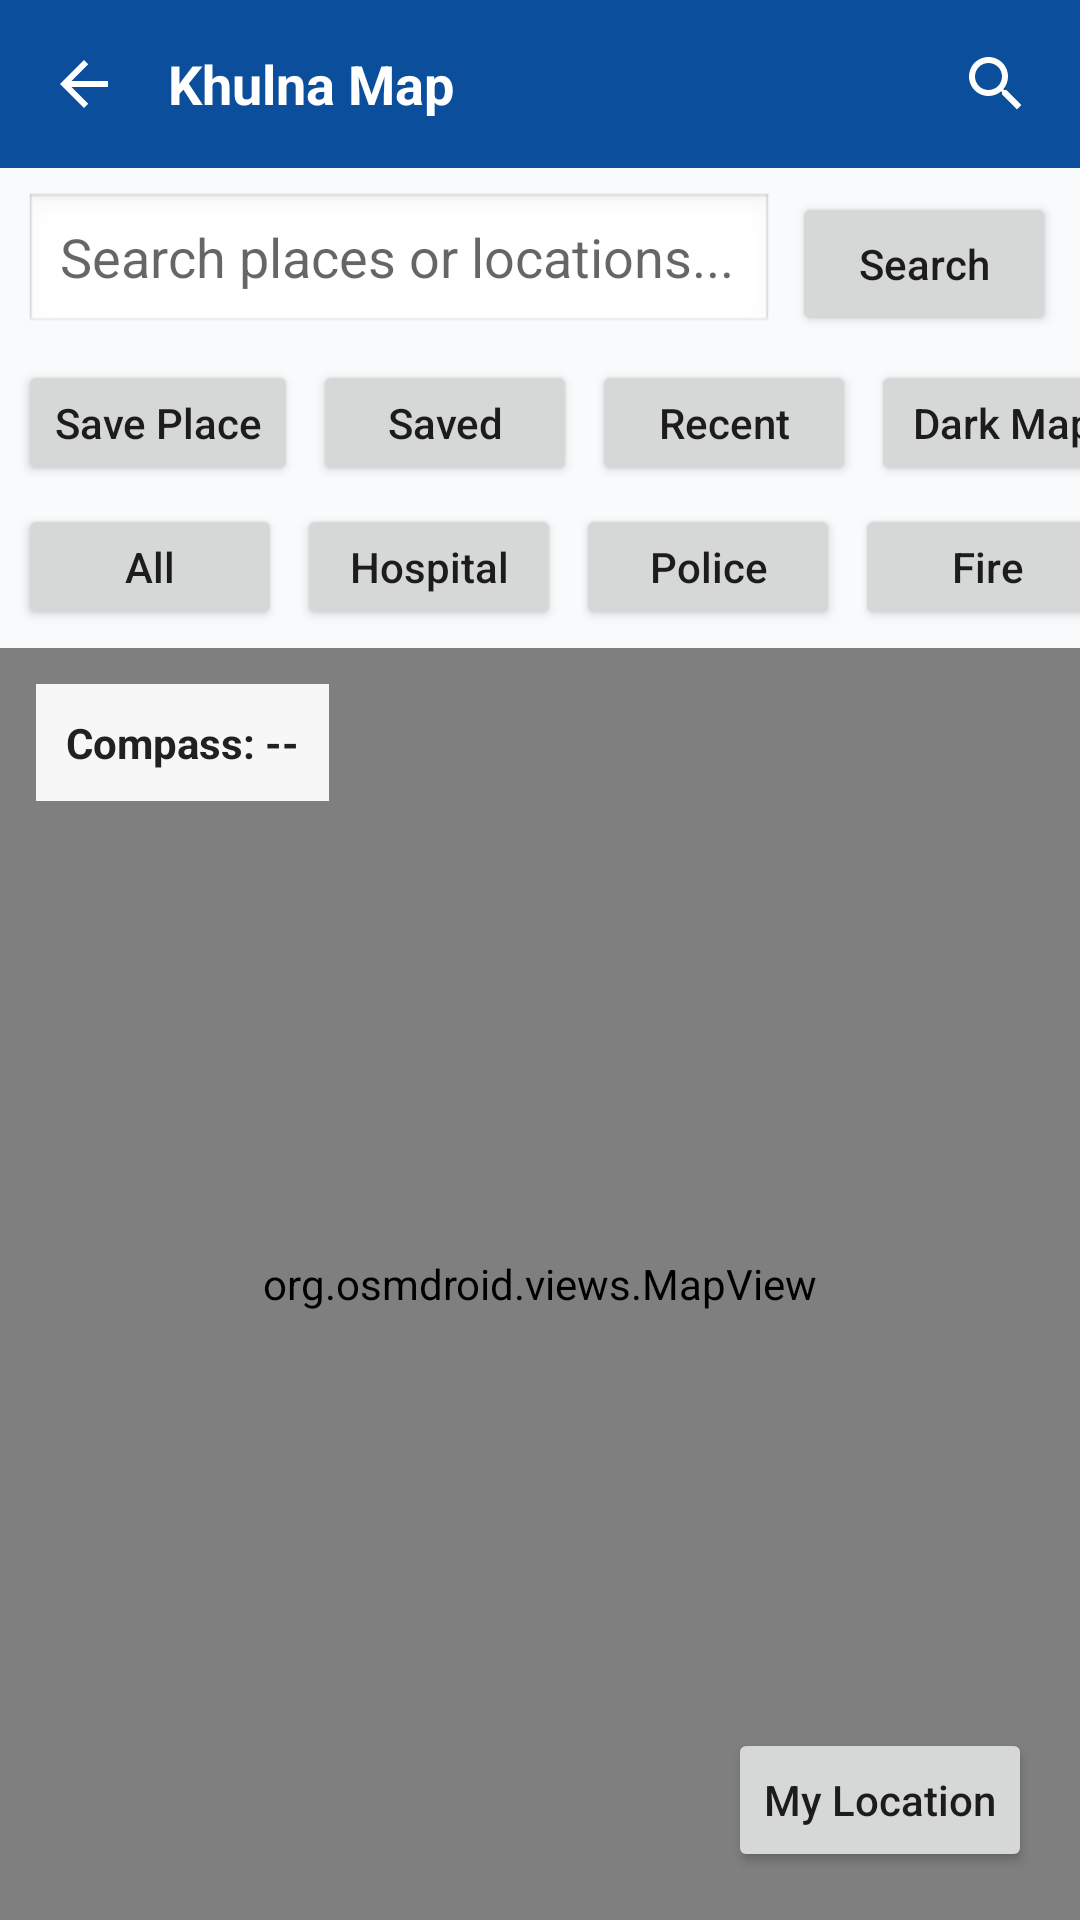

The Android layout XML behind this screen, and the referenced resources:
<!-- AndroidManifest.xml: application theme Theme.SPONDON -->
<!-- res/layout/activity_city_map.xml -->
<?xml version="1.0" encoding="utf-8"?>

<LinearLayout
    xmlns:android="http://schemas.android.com/apk/res/android"
    android:layout_width="match_parent"
    android:layout_height="match_parent"
    android:orientation="vertical"
    android:background="@color/surface_background">

    
    <LinearLayout
        android:id="@+id/layoutMapHeader"
        android:layout_width="match_parent"
        android:layout_height="56dp"
        android:background="@color/primary_blue"
        android:gravity="center_vertical"
        android:orientation="horizontal"
        android:paddingStart="16dp"
        android:paddingEnd="16dp">

        <ImageView
            android:id="@+id/btnBackMap"
            android:layout_width="24dp"
            android:layout_height="24dp"
            android:contentDescription="Back"
            android:src="@drawable/ic_arrow_back_white" />

        <TextView
            android:layout_width="0dp"
            android:layout_height="wrap_content"
            android:layout_marginStart="16dp"
            android:layout_weight="1"
            android:text="Khulna Map"
            android:textColor="#FFFFFF"
            android:textSize="18sp"
            android:textStyle="bold" />

        <ImageView
            android:layout_width="24dp"
            android:layout_height="24dp"
            android:contentDescription="Search"
            android:src="@drawable/ic_search_white" />
    </LinearLayout>

    
    <LinearLayout
        android:layout_width="match_parent"
        android:layout_height="wrap_content"
        android:orientation="horizontal"
        android:padding="8dp"
        android:gravity="center_vertical">

        <EditText
            android:id="@+id/etMapSearch"
            android:layout_width="0dp"
            android:layout_height="48dp"
            android:layout_weight="1"
            android:hint="Search places or locations..."
            android:singleLine="true"
            android:imeOptions="actionSearch"
            android:inputType="text"
            android:paddingStart="12dp"
            android:paddingEnd="12dp"
            android:background="@android:drawable/edit_text"/>

        <Button
            android:id="@+id/btnSearch"
            android:layout_width="wrap_content"
            android:layout_height="48dp"
            android:layout_marginStart="6dp"
            android:text="Search"
            android:textAllCaps="false"/>

    </LinearLayout>

    
    <HorizontalScrollView
        android:layout_width="match_parent"
        android:layout_height="wrap_content"
        android:scrollbars="none">

        <LinearLayout
            android:layout_width="wrap_content"
            android:layout_height="wrap_content"
            android:orientation="horizontal"
            android:paddingStart="6dp"
            android:paddingEnd="6dp">

            <Button
                android:id="@+id/btnSavePlace"
                android:layout_width="wrap_content"
                android:layout_height="42dp"
                android:text="Save Place"
                android:textAllCaps="false"/>

            <Button
                android:id="@+id/btnSavedPlaces"
                android:layout_width="wrap_content"
                android:layout_height="42dp"
                android:layout_marginStart="5dp"
                android:text="Saved"
                android:textAllCaps="false"/>

            <Button
                android:id="@+id/btnRecentSearches"
                android:layout_width="wrap_content"
                android:layout_height="42dp"
                android:layout_marginStart="5dp"
                android:text="Recent"
                android:textAllCaps="false"/>

            <Button
                android:id="@+id/btnDarkMode"
                android:layout_width="wrap_content"
                android:layout_height="42dp"
                android:layout_marginStart="5dp"
                android:text="Dark Map"
                android:textAllCaps="false"/>

        </LinearLayout>

    </HorizontalScrollView>

    
    <HorizontalScrollView
        android:layout_width="match_parent"
        android:layout_height="wrap_content"
        android:scrollbars="none">

        <LinearLayout
            android:layout_width="wrap_content"
            android:layout_height="wrap_content"
            android:orientation="horizontal"
            android:padding="6dp">

            <Button
                android:id="@+id/btnAll"
                android:layout_width="wrap_content"
                android:layout_height="42dp"
                android:text="All"
                android:textAllCaps="false"/>

            <Button
                android:id="@+id/btnHospital"
                android:layout_width="wrap_content"
                android:layout_height="42dp"
                android:layout_marginStart="5dp"
                android:text="Hospital"
                android:textAllCaps="false"/>

            <Button
                android:id="@+id/btnPolice"
                android:layout_width="wrap_content"
                android:layout_height="42dp"
                android:layout_marginStart="5dp"
                android:text="Police"
                android:textAllCaps="false"/>

            <Button
                android:id="@+id/btnFire"
                android:layout_width="wrap_content"
                android:layout_height="42dp"
                android:layout_marginStart="5dp"
                android:text="Fire"
                android:textAllCaps="false"/>

            <Button
                android:id="@+id/btnATM"
                android:layout_width="wrap_content"
                android:layout_height="42dp"
                android:layout_marginStart="5dp"
                android:text="ATM"
                android:textAllCaps="false"/>

            <Button
                android:id="@+id/btnPharmacy"
                android:layout_width="wrap_content"
                android:layout_height="42dp"
                android:layout_marginStart="5dp"
                android:text="Pharmacy"
                android:textAllCaps="false"/>

            <Button
                android:id="@+id/btnRestaurant"
                android:layout_width="wrap_content"
                android:layout_height="42dp"
                android:layout_marginStart="5dp"
                android:text="Restaurant"
                android:textAllCaps="false"/>

            <Button
                android:id="@+id/btnUniversity"
                android:layout_width="wrap_content"
                android:layout_height="42dp"
                android:layout_marginStart="5dp"
                android:text="University"
                android:textAllCaps="false"/>

            <Button
                android:id="@+id/btnBusStop"
                android:layout_width="wrap_content"
                android:layout_height="42dp"
                android:layout_marginStart="5dp"
                android:text="Bus Stop"
                android:textAllCaps="false"/>

            <Button
                android:id="@+id/btnFuel"
                android:layout_width="wrap_content"
                android:layout_height="42dp"
                android:layout_marginStart="5dp"
                android:text="Fuel"
                android:textAllCaps="false"/>

            <Button
                android:id="@+id/btnHotel"
                android:layout_width="wrap_content"
                android:layout_height="42dp"
                android:layout_marginStart="5dp"
                android:text="Hotel"
                android:textAllCaps="false"/>

        </LinearLayout>

    </HorizontalScrollView>

    
    <FrameLayout
        android:layout_width="match_parent"
        android:layout_height="0dp"
        android:layout_weight="1">

        <org.osmdroid.views.MapView
            android:id="@+id/osmMap"
            android:layout_width="match_parent"
            android:layout_height="match_parent"/>

        <TextView
            android:id="@+id/tvCompass"
            android:layout_width="wrap_content"
            android:layout_height="wrap_content"
            android:layout_gravity="top|start"
            android:layout_margin="12dp"
            android:padding="10dp"
            android:background="#EFFFFFFF"
            android:text="Compass: --"
            android:textColor="#212121"
            android:textStyle="bold"
            android:textSize="14sp"/>

        <Button
            android:id="@+id/btnMyLocation"
            android:layout_width="wrap_content"
            android:layout_height="wrap_content"
            android:layout_gravity="bottom|end"
            android:layout_margin="16dp"
            android:text="My Location"
            android:textAllCaps="false"
            android:elevation="6dp"/>

    </FrameLayout>

    
    <LinearLayout
        android:id="@+id/layoutRouteInfo"
        android:layout_width="match_parent"
        android:layout_height="wrap_content"
        android:orientation="vertical"
        android:padding="12dp"
        android:background="#F1F5F9"
        android:visibility="gone">

        <TextView
            android:layout_width="match_parent"
            android:layout_height="wrap_content"
            android:text="Route Information"
            android:textStyle="bold"
            android:textSize="16sp"
            android:textColor="#212121"/>

        <TextView
            android:id="@+id/tvRouteDistance"
            android:layout_width="match_parent"
            android:layout_height="wrap_content"
            android:layout_marginTop="5dp"
            android:text="Distance: --"
            android:textSize="14sp"
            android:textColor="#333333"/>

        <TextView
            android:id="@+id/tvRouteDuration"
            android:layout_width="match_parent"
            android:layout_height="wrap_content"
            android:layout_marginTop="3dp"
            android:text="Estimated time: --"
            android:textSize="14sp"
            android:textColor="#333333"/>

        <TextView
            android:id="@+id/tvRemainingDistance"
            android:layout_width="match_parent"
            android:layout_height="wrap_content"
            android:layout_marginTop="5dp"
            android:text="Remaining distance: --"
            android:textSize="14sp"
            android:textColor="#1976D2"
            android:textStyle="bold"/>

        <TextView
            android:id="@+id/tvRemainingTime"
            android:layout_width="match_parent"
            android:layout_height="wrap_content"
            android:layout_marginTop="3dp"
            android:text="Remaining time: --"
            android:textSize="14sp"
            android:textColor="#1976D2"
            android:textStyle="bold"/>

        <TextView
            android:id="@+id/tvNextInstruction"
            android:layout_width="match_parent"
            android:layout_height="wrap_content"
            android:layout_marginTop="5dp"
            android:text="Next: --"
            android:textSize="14sp"
            android:textColor="#333333"/>

        <Button
            android:id="@+id/btnDirections"
            android:layout_width="match_parent"
            android:layout_height="wrap_content"
            android:layout_marginTop="8dp"
            android:text="View Directions"
            android:textAllCaps="false"
            android:enabled="false"/>

        <Button
            android:id="@+id/btnClearRoute"
            android:layout_width="match_parent"
            android:layout_height="wrap_content"
            android:layout_marginTop="4dp"
            android:text="Clear Route"
            android:textAllCaps="false"/>

    </LinearLayout>

</LinearLayout>
<!-- resources referenced by this layout -->
<resources>
  <color name="primary_blue">#0B4F9C</color>
  <color name="surface_background">#F8FAFC</color>
  <!-- drawable ic_arrow_back_white (drawable) -->
  <vector xmlns:android="http://schemas.android.com/apk/res/android"
      android:width="24dp"
      android:height="24dp"
      android:viewportWidth="24"
      android:viewportHeight="24">
      <path
          android:fillColor="#FFFFFF"
          android:pathData="M20,11 L7.83,11 L13.42,5.41 L12,4 L4,12 L12,20 L13.41,18.59 L7.83,13 L20,13 Z" />
  </vector>
  <!-- drawable ic_search_white (drawable) -->
  <vector xmlns:android="http://schemas.android.com/apk/res/android"
      android:width="24dp"
      android:height="24dp"
      android:viewportWidth="24"
      android:viewportHeight="24">
      <path
          android:fillColor="#FFFFFF"
          android:pathData="M15.5,14 L14.71,14 L14.43,13.73 C15.41,12.59 16,11.11 16,9.5 C16,5.91 13.09,3 9.5,3 C5.91,3 3,5.91 3,9.5 C3,13.09 5.91,16 9.5,16 C11.11,16 12.59,15.41 13.73,14.43 L14,14.71 L14,15.5 L19,20.49 L20.49,19 L15.5,14 Z M9.5,14 C7.01,14 5,11.99 5,9.5 C5,7.01 7.01,5 9.5,5 C11.99,5 14,7.01 14,9.5 C14,11.99 11.99,14 9.5,14 Z" />
  </vector>
  <style name="Theme.SPONDON" parent="Theme.AppCompat.Light.NoActionBar">
          
          <item name="colorPrimary">@color/primary_blue</item>
          <item name="colorPrimaryDark">@color/primary_blue_dark</item>
          <item name="colorAccent">@color/accent_cyan</item>
          <item name="android:windowBackground">@color/surface_background</item>
          <item name="android:statusBarColor">@color/primary_blue_dark</item>
      </style>
  <color name="primary_blue_dark">#083B75</color>
  <color name="accent_cyan">#00B4D8</color>
</resources>
